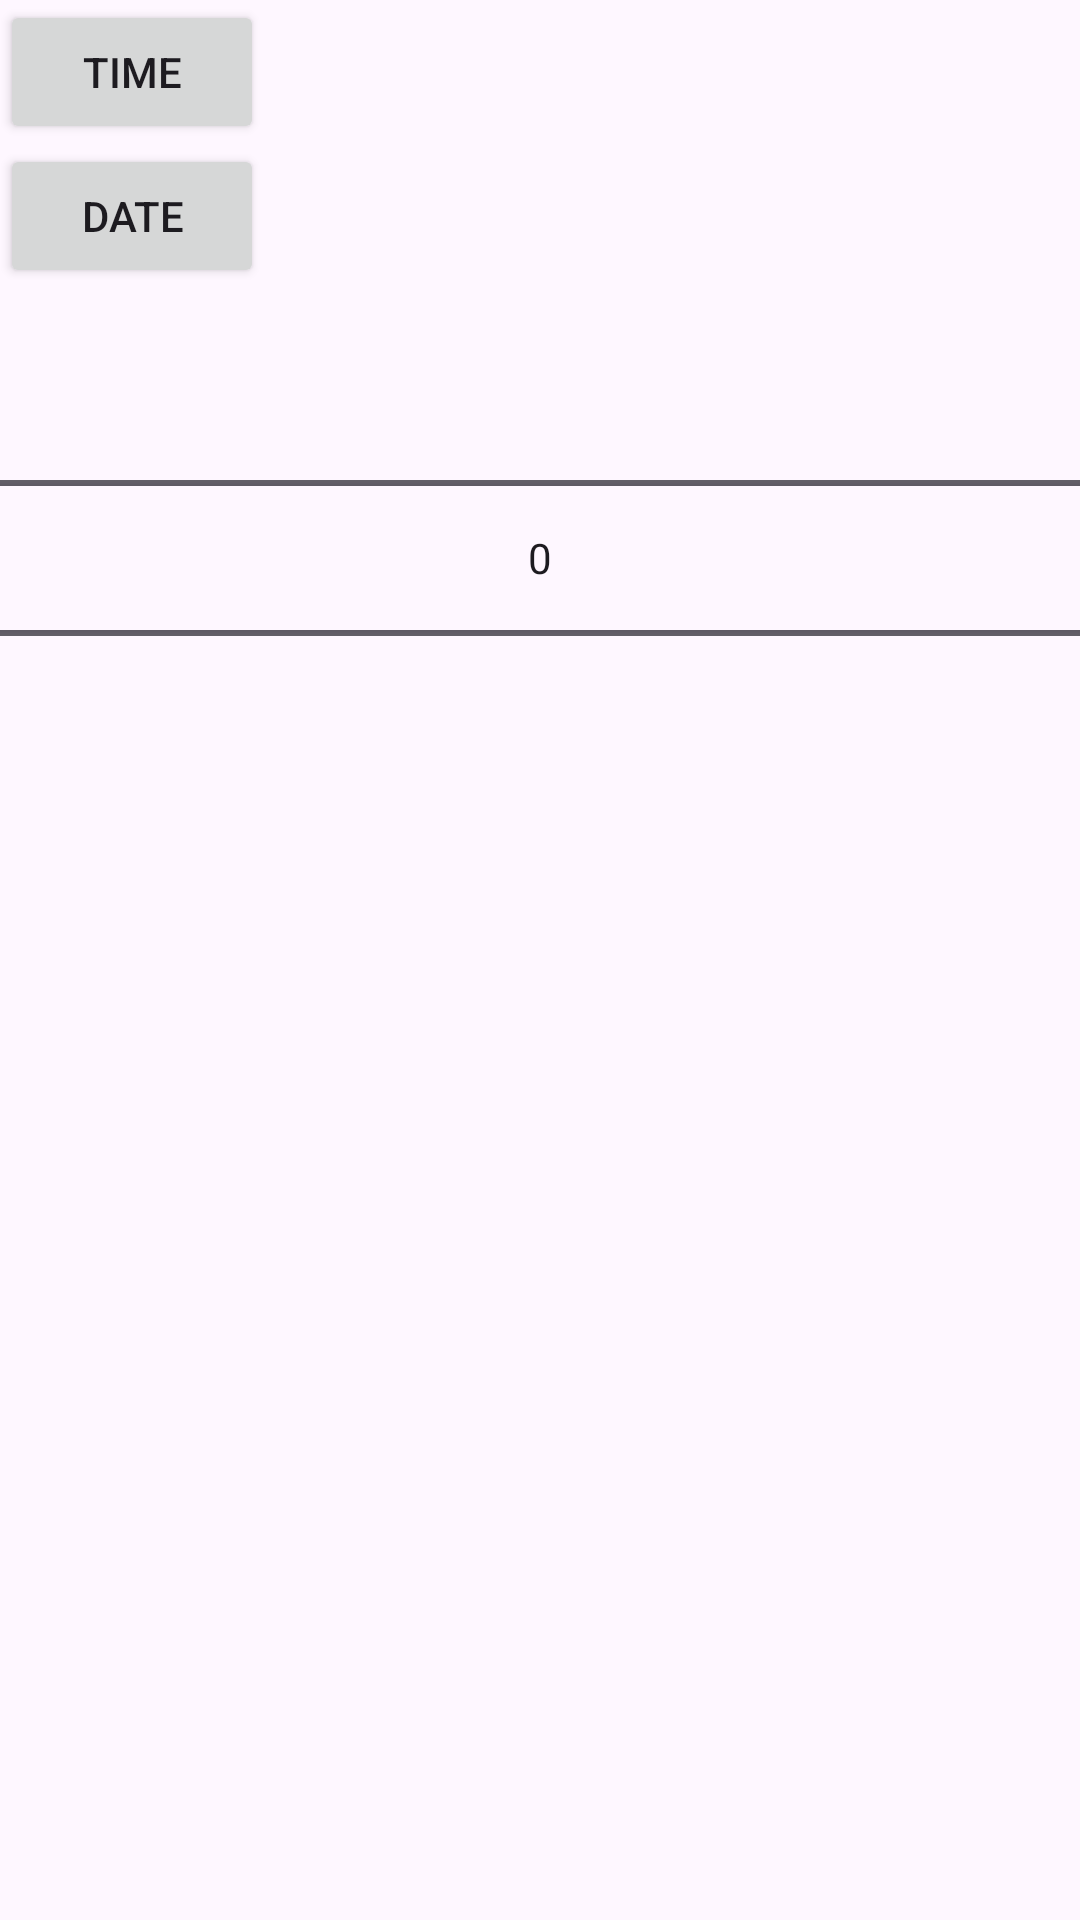

Layout XML and referenced resources for this Android screen:
<!-- AndroidManifest.xml: application theme Theme.WidgetSampleApp -->
<!-- res/layout/widget_picker.xml -->
<?xml version="1.0" encoding="utf-8"?>
<LinearLayout xmlns:android="http://schemas.android.com/apk/res/android"
    android:id="@+id/main"
    android:layout_width="match_parent"
    android:layout_height="match_parent"
    android:orientation="vertical">

    <Button
        android:id="@+id/btn_time"
        android:text="Time"
        android:layout_width="wrap_content"
        android:layout_height="wrap_content"/>

    <Button
        android:id="@+id/btn_date"
        android:text="Date"
        android:layout_width="wrap_content"
        android:layout_height="wrap_content"/>

    <NumberPicker
        android:id="@+id/pk_number"
        android:layout_width="match_parent"
        android:layout_height="wrap_content"
        />

</LinearLayout>
<!-- resources referenced by this layout -->
<resources>
  <style name="Theme.WidgetSampleApp" parent="Base.Theme.WidgetSampleApp" />
  <style name="Base.Theme.WidgetSampleApp" parent="Theme.Material3.DayNight.NoActionBar">
          
          
      </style>
</resources>
